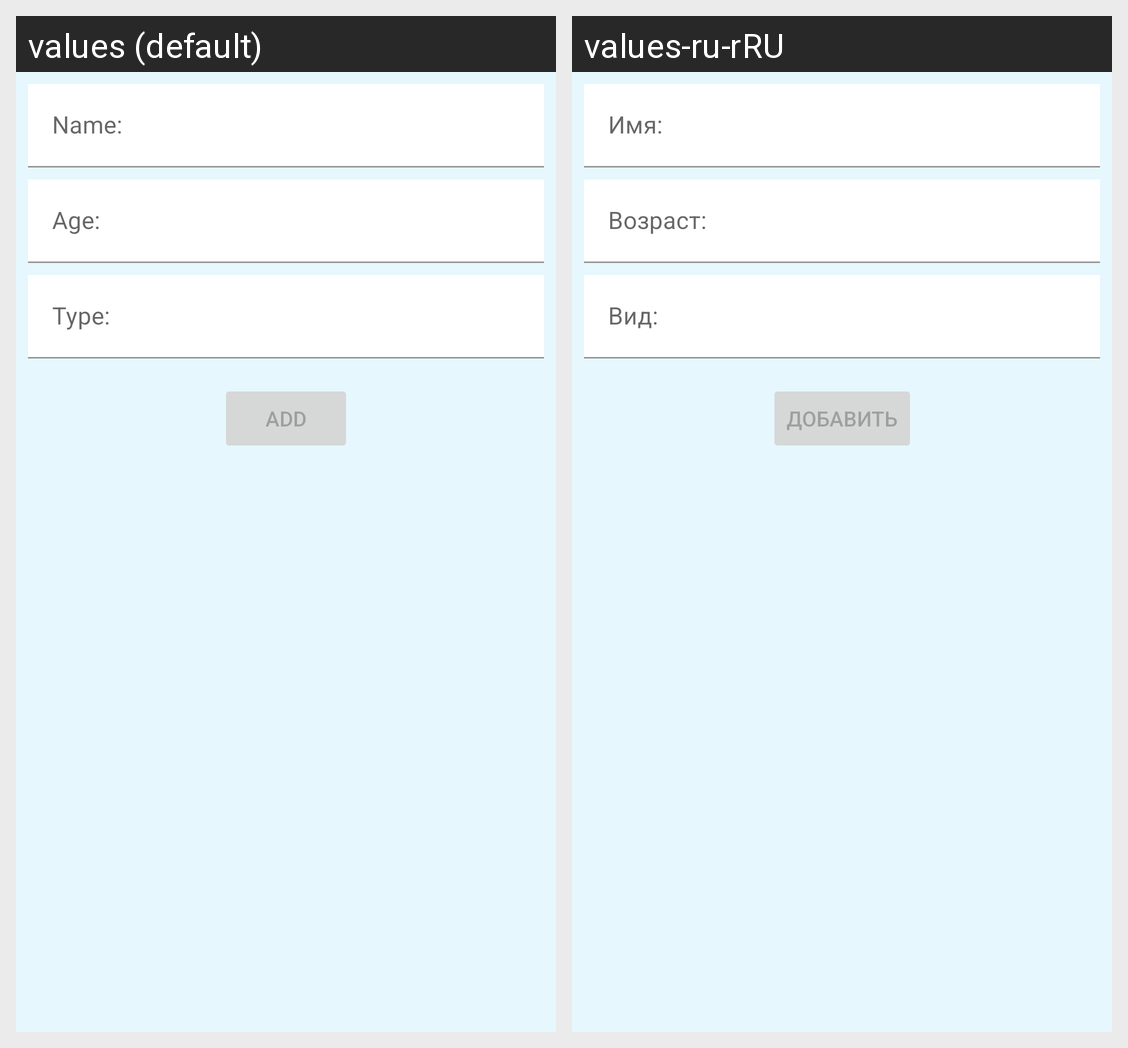

Locale-by-locale string values for the Android screen shown in this grid:
Android screen res/layout/fragment_item_details.xml rendered under 2 locales, left to right: values (default), values-ru-rRU. Device: Nexus 5 (rendered at 1080×1920; each locale shown at half size, 540×960, under a caption strip naming it); theme Theme.RSShcool2021Androidtask4DB.Blue.
Strings drawn on this screen, with the default value and each locale's value (text and hints the layout hard-codes, and strings that could not be matched under every locale, appear in the picture but are not listed):

caption_name
  values: Name:
  values-ru-rRU: Имя:

caption_age
  values: Age:
  values-ru-rRU: Возраст:

caption_breed
  values: Type:
  values-ru-rRU: Вид:

add_button_text
  values: Add
  values-ru-rRU: Добавить
